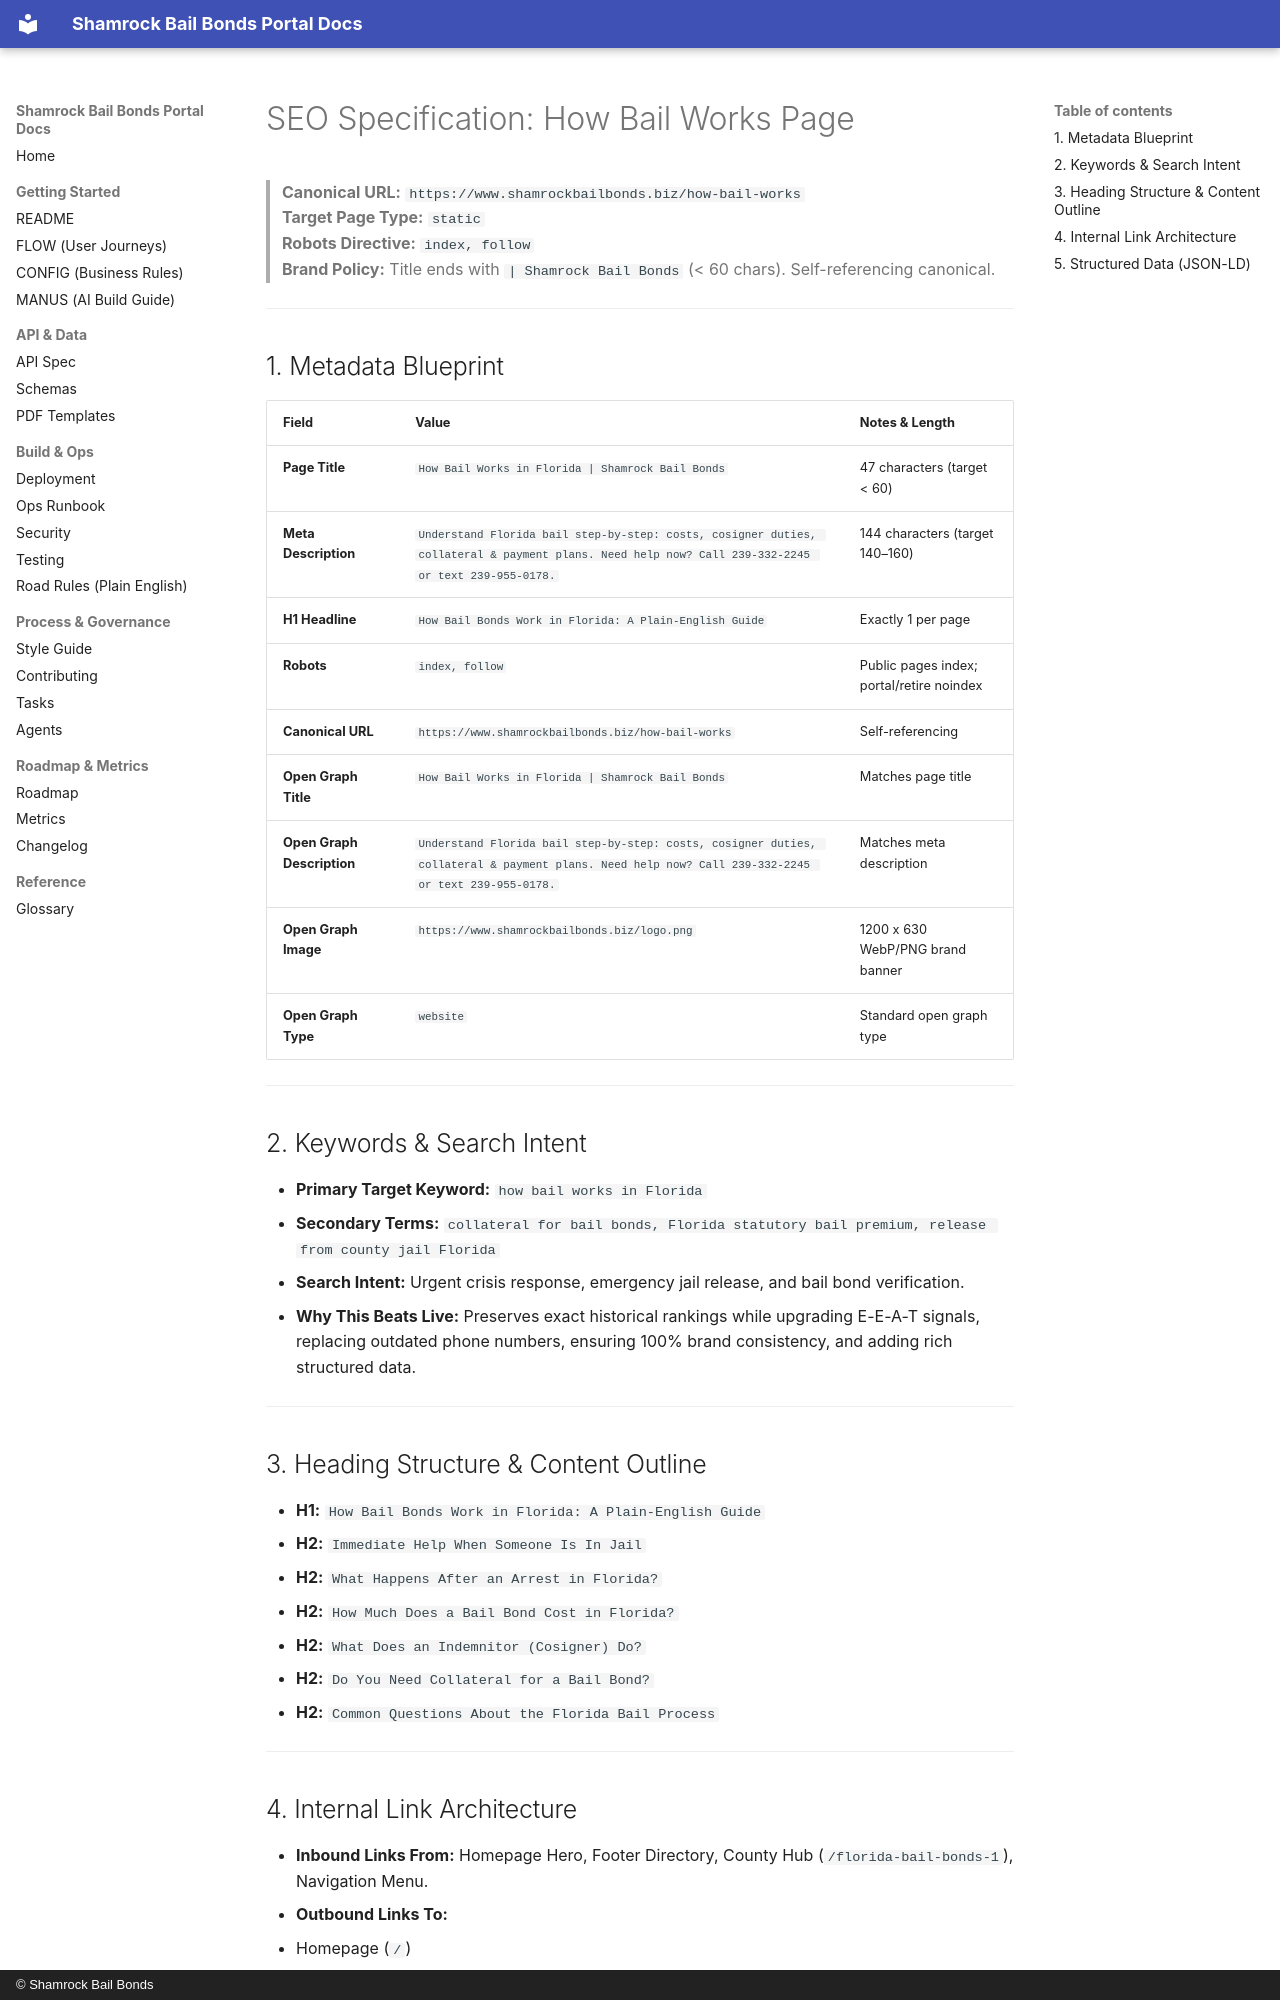

repository: Shamrock2245/shamrock-bail-portal-site · page: studio-seo/how-bail-works/index.html · generator: mkdocs · copyright: © Shamrock Bail Bonds

# SEO Specification: How Bail Works Page

> **Canonical URL:** `https://www.shamrockbailbonds.biz/how-bail-works`  
> **Target Page Type:** `static`  
> **Robots Directive:** `index, follow`  
> **Brand Policy:** Title ends with `| Shamrock Bail Bonds` (< 60 chars). Self-referencing canonical.

---

## 1. Metadata Blueprint

| Field | Value | Notes & Length |
|---|---|---|
| **Page Title** | `How Bail Works in Florida | Shamrock Bail Bonds` | 47 characters (target < 60) |
| **Meta Description** | `Understand Florida bail step-by-step: costs, cosigner duties, collateral & payment plans. Need help now? Call 239-332-2245 or text 239-955-0178.` | 144 characters (target 140–160) |
| **H1 Headline** | `How Bail Bonds Work in Florida: A Plain-English Guide` | Exactly 1 per page |
| **Robots** | `index, follow` | Public pages index; portal/retire noindex |
| **Canonical URL** | `https://www.shamrockbailbonds.biz/how-bail-works` | Self-referencing |
| **Open Graph Title** | `How Bail Works in Florida | Shamrock Bail Bonds` | Matches page title |
| **Open Graph Description** | `Understand Florida bail step-by-step: costs, cosigner duties, collateral & payment plans. Need help now? Call 239-332-2245 or text 239-955-0178.` | Matches meta description |
| **Open Graph Image** | `https://www.shamrockbailbonds.biz/logo.png` | 1200 x 630 WebP/PNG brand banner |
| **Open Graph Type** | `website` | Standard open graph type |

---

## 2. Keywords & Search Intent

- **Primary Target Keyword:** `how bail works in Florida`
- **Secondary Terms:** `collateral for bail bonds, Florida statutory bail premium, release from county jail Florida`
- **Search Intent:** Urgent crisis response, emergency jail release, and bail bond verification.
- **Why This Beats Live:** Preserves exact historical rankings while upgrading E-E-A-T signals, replacing outdated phone numbers, ensuring 100% brand consistency, and adding rich structured data.

---

## 3. Heading Structure & Content Outline

- **H1:** `How Bail Bonds Work in Florida: A Plain-English Guide`
  - **H2:** `Immediate Help When Someone Is In Jail`
  - **H2:** `What Happens After an Arrest in Florida?`
  - **H2:** `How Much Does a Bail Bond Cost in Florida?`
  - **H2:** `What Does an Indemnitor (Cosigner) Do?`
  - **H2:** `Do You Need Collateral for a Bail Bond?`
  - **H2:** `Common Questions About the Florida Bail Process`

---
